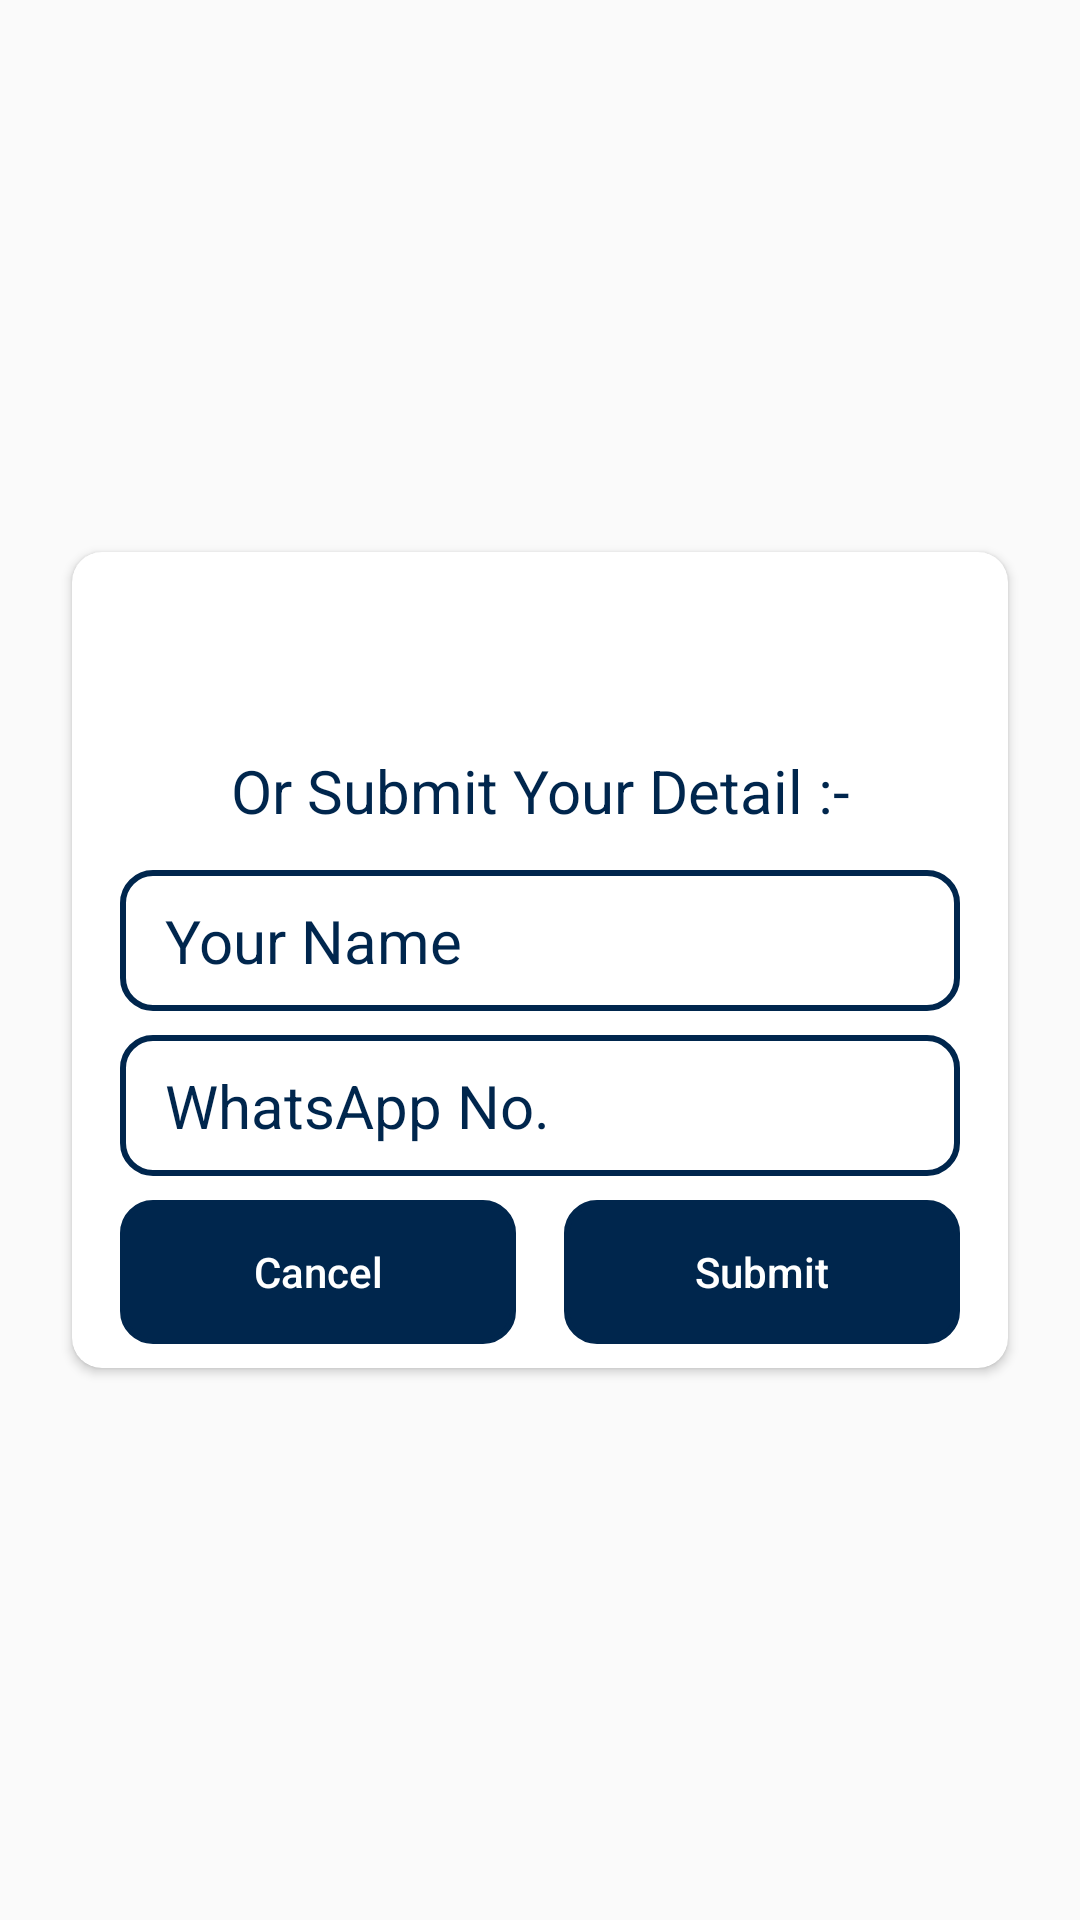

Reconstruct the res/layout file that produces this screen, plus the resources it refers to.
<!-- AndroidManifest.xml: application theme AppTheme -->
<!-- res/layout/upgrade_form_dialog.xml -->
<?xml version="1.0" encoding="utf-8"?>
<androidx.constraintlayout.widget.ConstraintLayout xmlns:android="http://schemas.android.com/apk/res/android"
    android:layout_width="match_parent"
    android:layout_height="wrap_content"
    xmlns:app="http://schemas.android.com/apk/res-auto">

    <androidx.cardview.widget.CardView
        android:layout_width="match_parent"
        android:layout_height="wrap_content"
        android:layout_marginStart="24dp"
        android:layout_marginTop="16dp"
        android:layout_marginEnd="24dp"
        android:layout_marginBottom="16dp"
        android:elevation="5dp"
        app:cardCornerRadius="10dp"
        app:layout_constraintBottom_toBottomOf="parent"
        app:layout_constraintEnd_toEndOf="parent"
        app:layout_constraintStart_toStartOf="parent"
        app:layout_constraintTop_toTopOf="parent">

        <androidx.constraintlayout.widget.ConstraintLayout
            android:layout_width="match_parent"
            android:layout_height="match_parent">

            <Button
                android:id="@+id/btn_submit"
                android:layout_width="0dp"
                android:layout_height="wrap_content"
                android:layout_marginStart="8dp"
                android:layout_marginTop="8dp"
                android:layout_marginBottom="8dp"
                android:background="@drawable/ed_background"
                android:backgroundTint="@color/colorPrimaryDark"
                android:padding="10dp"
                android:text="Submit"
                android:textAllCaps="false"
                android:textColor="@color/white"
                app:layout_constraintBottom_toBottomOf="parent"
                app:layout_constraintEnd_toEndOf="@+id/edmobile"
                app:layout_constraintHorizontal_bias="0.5"
                app:layout_constraintStart_toEndOf="@+id/btn_cancel"
                app:layout_constraintTop_toBottomOf="@+id/edmobile" />

            <Button
                android:id="@+id/btn_cancel"
                android:layout_width="0dp"
                android:layout_height="wrap_content"
                android:layout_marginTop="8dp"
                android:layout_marginEnd="8dp"
                android:layout_marginBottom="8dp"
                android:background="@drawable/ed_background"
                android:backgroundTint="@color/colorPrimaryDark"
                android:padding="10dp"
                android:text="Cancel"
                android:textAllCaps="false"
                android:textColor="@color/white"
                app:layout_constraintBottom_toBottomOf="parent"
                app:layout_constraintEnd_toStartOf="@+id/btn_submit"
                app:layout_constraintHorizontal_bias="0.5"
                app:layout_constraintStart_toStartOf="@+id/edmobile"
                app:layout_constraintTop_toBottomOf="@+id/edmobile" />


            <EditText
                android:id="@+id/edname"
                android:layout_width="match_parent"
                android:layout_height="wrap_content"
                android:layout_marginStart="16dp"
                android:layout_marginTop="8dp"
                android:layout_marginEnd="16dp"
                android:background="@drawable/ed_background"
                android:hint=" Your Name"
                android:padding="10dp"
                android:textColor="@color/colorPrimaryDark"
                android:textColorHint="@color/colorPrimaryDark"
                android:textSize="20sp"
                app:layout_constraintEnd_toEndOf="parent"
                app:layout_constraintStart_toStartOf="parent"
                app:layout_constraintTop_toBottomOf="@+id/textView13" />

            <EditText
                android:id="@+id/edmobile"
                android:layout_width="match_parent"
                android:layout_height="wrap_content"
                android:layout_marginStart="16dp"
                android:layout_marginTop="8dp"
                android:layout_marginEnd="16dp"
                android:background="@drawable/ed_background"
                android:hint=" WhatsApp No."
                android:inputType="number"
                android:maxLength="10"
                android:padding="10dp"
                android:textColor="@color/colorPrimaryDark"
                android:textColorHint="@color/colorPrimaryDark"
                android:textSize="20sp"
                app:layout_constraintEnd_toEndOf="@+id/textView13"
                app:layout_constraintStart_toStartOf="@+id/textView13"
                app:layout_constraintTop_toBottomOf="@+id/edname" />

            <TextView
                android:id="@+id/textView12"
                android:layout_width="match_parent"
                android:layout_height="wrap_content"
                android:layout_marginStart="16dp"
                android:layout_marginTop="16dp"
                android:layout_marginEnd="16dp"
                android:padding="5dp"
                android:text=""
                android:textAlignment="center"
                android:textColor="@color/colorPrimaryDark"
                android:textSize="20sp"
                android:textStyle="bold"
                app:layout_constraintEnd_toEndOf="parent"
                app:layout_constraintStart_toStartOf="parent"
                app:layout_constraintTop_toTopOf="parent" />

            <TextView
                android:id="@+id/textView13"
                android:layout_width="match_parent"
                android:layout_height="wrap_content"
                android:layout_marginStart="16dp"
                android:layout_marginTop="8dp"
                android:layout_marginEnd="16dp"
                android:gravity="center"
                android:padding="5dp"
                android:text="Or Submit Your Detail :-"
                android:textColor="@color/colorPrimaryDark"
                android:textSize="20sp"
                app:layout_constraintEnd_toEndOf="@+id/textView12"
                app:layout_constraintStart_toStartOf="@+id/textView12"
                app:layout_constraintTop_toBottomOf="@+id/textView12" />
        </androidx.constraintlayout.widget.ConstraintLayout>

    </androidx.cardview.widget.CardView>

</androidx.constraintlayout.widget.ConstraintLayout>
<!-- resources referenced by this layout -->
<resources>
  <color name="colorPrimaryDark">#00264D</color>
  <color name="white">#FFFFFF</color>
  <!-- drawable ed_background (drawable) -->
  <?xml version="1.0" encoding="utf-8"?>
  <shape xmlns:android="http://schemas.android.com/apk/res/android"
      android:shape="rectangle">
  
      <stroke android:color="@color/colorPrimaryDark"
          android:width="2dp"/>
      <corners android:radius="10dp"/>
  
  
  </shape>
  <style name="AppTheme" parent="Theme.AppCompat.Light.DarkActionBar">
          
          <item name="colorPrimary">@color/colorPrimary</item>
          <item name="colorPrimaryDark">@color/colorPrimaryDark</item>
          <item name="colorAccent">@color/colorAccent</item>
          <item name="android:textColorSecondary">@color/black</item>
  
      </style>
  <color name="colorPrimary">#001A4D</color>
  <color name="colorAccent">#407806</color>
  <color name="black">#000</color>
</resources>
